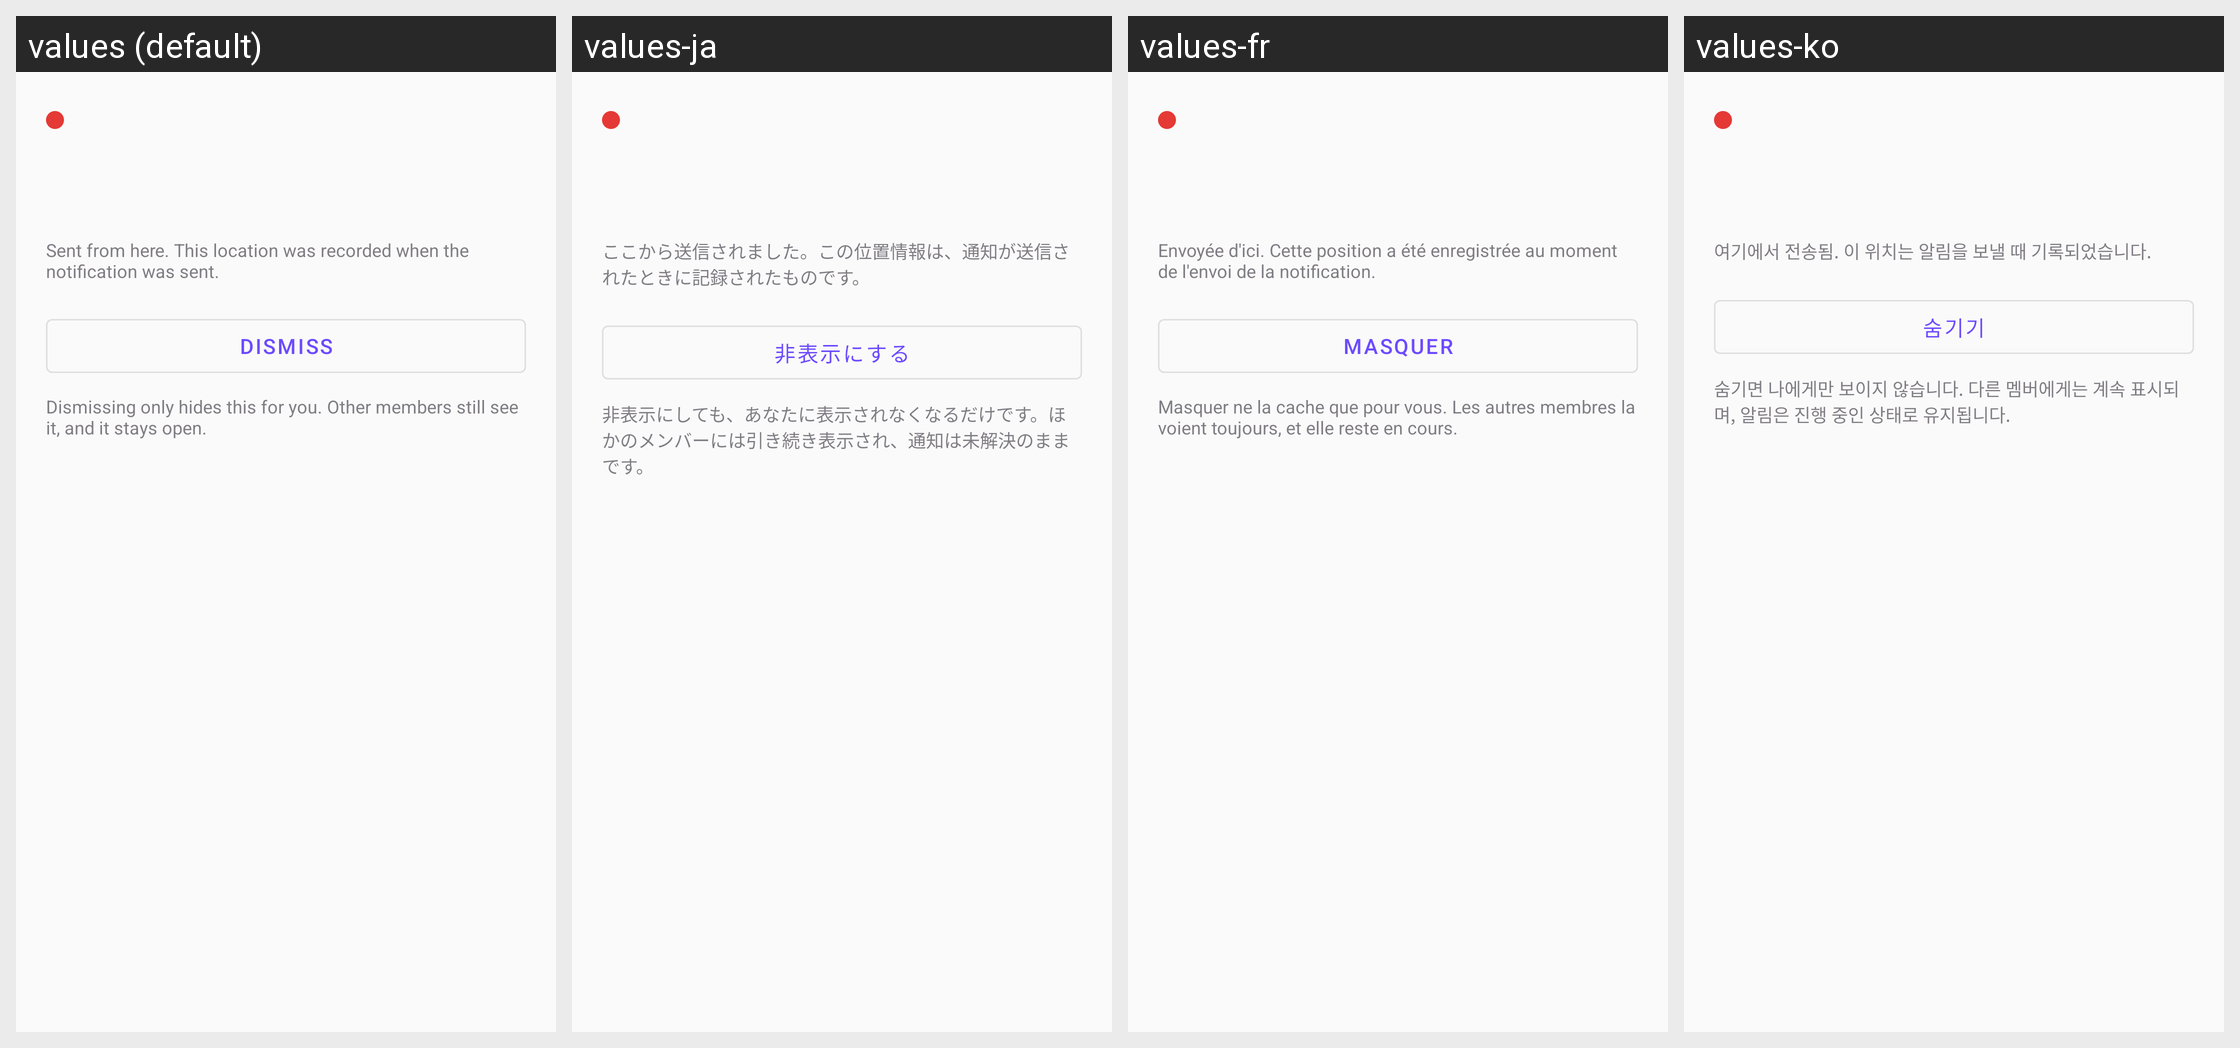

Strings drawn on this Android screen and how each of the app's shown locales translates them:
Android screen res/layout/bottom_sheet_sos.xml rendered under 4 locales, left to right: values (default), values-ja, values-fr, values-ko. Device: Nexus 5 (rendered at 1080×1920; each locale shown at half size, 540×960, under a caption strip naming it); theme Theme.Track.
Other locales in the repository, not shown: values-de, values-es, values-pt.
Strings drawn on this screen, with the default value and each locale's value (text and hints the layout hard-codes, and strings that could not be matched under every locale, appear in the picture but are not listed):

sos_location_snapshot
  values: Sent from here. This location was recorded when the notification was sent.
  values-ja: ここから送信されました。この位置情報は、通知が送信されたときに記録されたものです。
  values-fr: Envoyée d'ici. Cette position a été enregistrée au moment de l'envoi de la notification.
  values-ko: 여기에서 전송됨. 이 위치는 알림을 보낼 때 기록되었습니다.

sos_dismiss
  values: Dismiss
  values-ja: 非表示にする
  values-fr: Masquer
  values-ko: 숨기기

sos_dismiss_explainer
  values: Dismissing only hides this for you. Other members still see it, and it stays open.
  values-ja: 非表示にしても、あなたに表示されなくなるだけです。ほかのメンバーには引き続き表示され、通知は未解決のままです。
  values-fr: Masquer ne la cache que pour vous. Les autres membres la voient toujours, et elle reste en cours.
  values-ko: 숨기면 나에게만 보이지 않습니다. 다른 멤버에게는 계속 표시되며, 알림은 진행 중인 상태로 유지됩니다.
